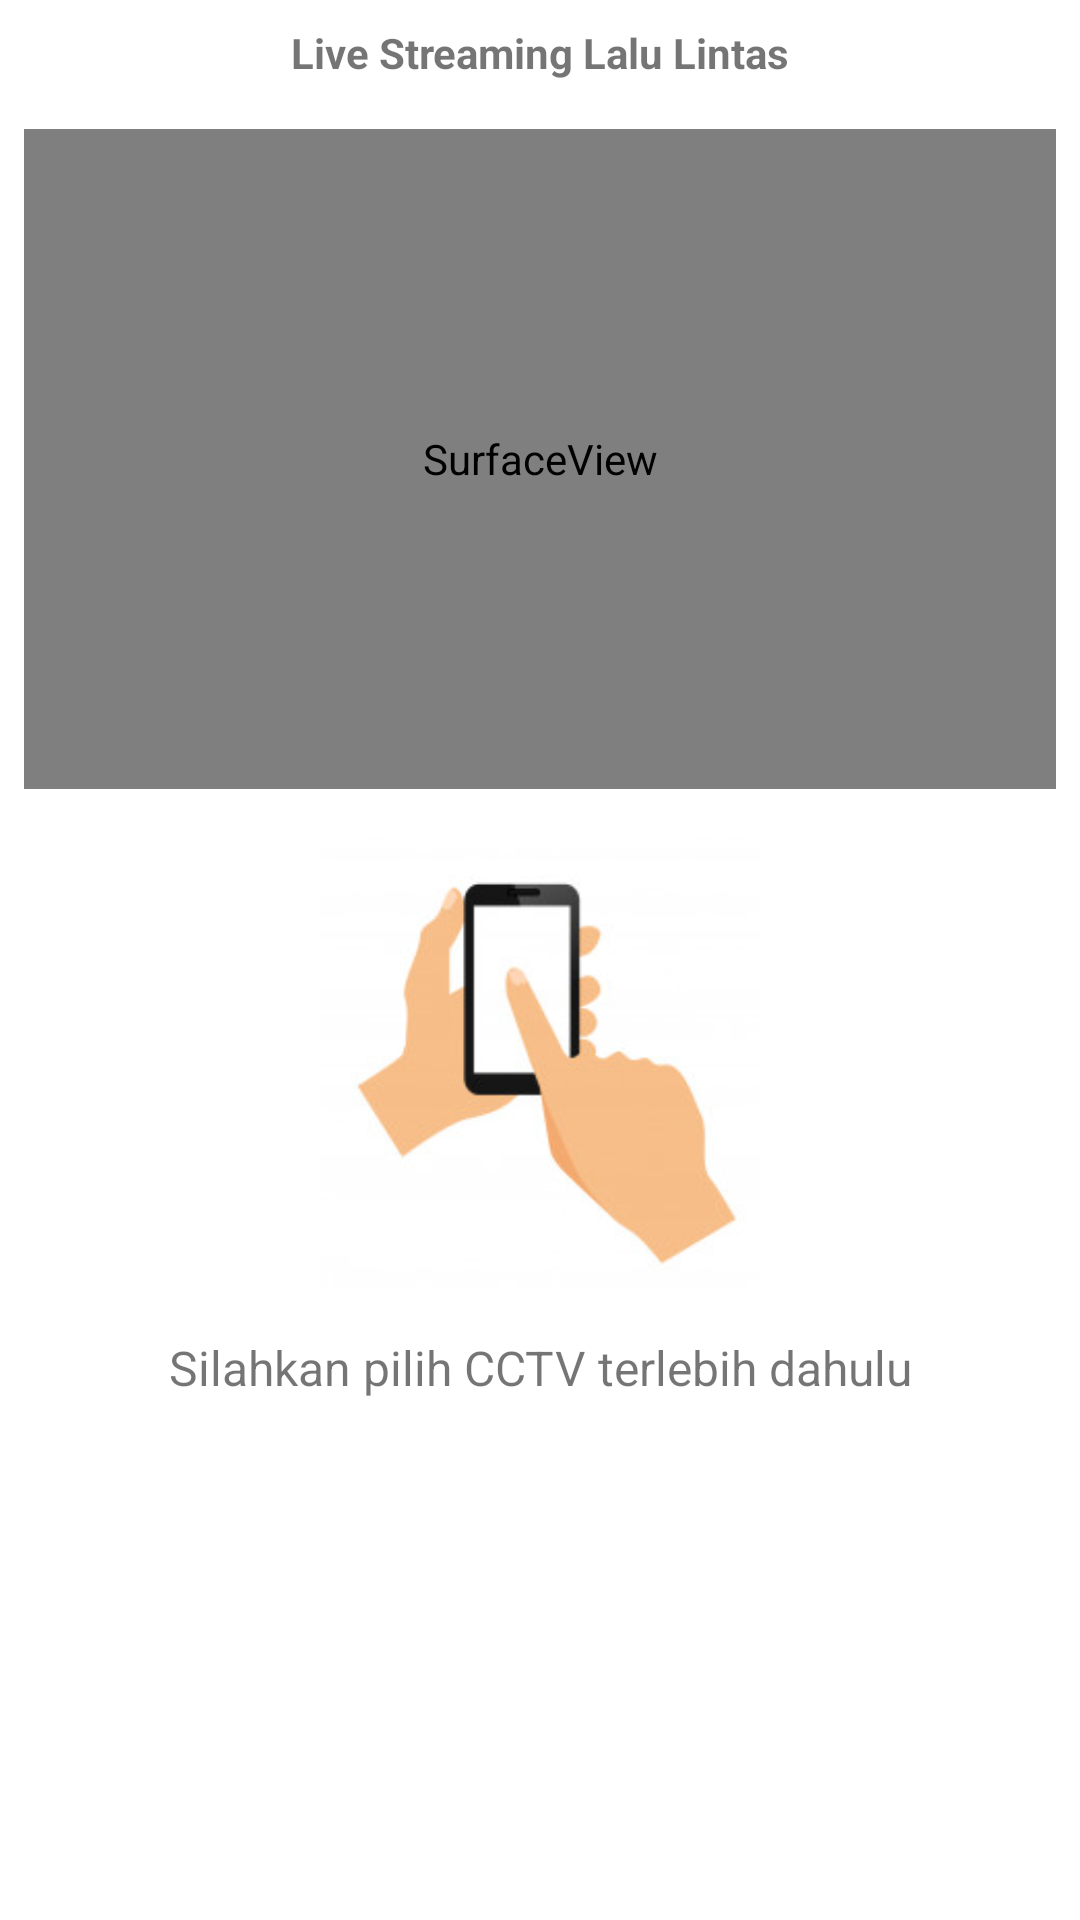

Layout XML and referenced resources for this Android screen:
<!-- AndroidManifest.xml: application theme AppTheme -->
<!-- res/layout/activity_live_cctv.xml -->
<?xml version="1.0" encoding="utf-8"?>
<androidx.core.widget.NestedScrollView
    xmlns:android="http://schemas.android.com/apk/res/android"
    xmlns:tools="http://schemas.android.com/tools"
    android:id="@+id/ns_scroll"
    android:layout_width="match_parent"
    android:layout_height="match_parent">
    <LinearLayout
        android:layout_width="match_parent"
        android:layout_height="match_parent"
        android:orientation="vertical"
        tools:context=".activity.LiveCctvActivity">

        <TextView
            android:layout_margin="8dp"
            android:id="@+id/textView"
            android:layout_width="match_parent"
            android:gravity="center"
            android:textStyle="bold"
            android:layout_height="wrap_content"
            android:text="@string/live_streaming_lalin"
            />

        <SurfaceView
            android:layout_margin="8dp"
            android:id="@+id/player_view"
            android:layout_width="match_parent"
            android:layout_height="220dp" />

        <LinearLayout
            android:id="@+id/gesture_layout"
            android:orientation="vertical"
            android:layout_width="match_parent"
            android:layout_height="wrap_content">
            <ImageView
                android:layout_margin="8dp"
                android:background="@android:color/white"
                android:src="@drawable/hand_gesture"
                android:layout_width="match_parent"
                android:layout_height="150dp"
                />
            <TextView
                android:layout_margin="8dp"
                android:textSize="16sp"
                android:textAlignment="center"
                android:text="Silahkan pilih CCTV terlebih dahulu"
                android:layout_width="match_parent"
                android:layout_height="wrap_content"/>
        </LinearLayout>

        <ScrollView
            android:layout_width="match_parent"
            android:layout_margin="8dp"
            android:layout_height="wrap_content">
            <androidx.recyclerview.widget.RecyclerView
                android:id="@+id/recyclerView"
                android:layout_width="match_parent"
                android:layout_height="wrap_content"
                tools:listitem="@layout/item_cctv" />
        </ScrollView>
    </LinearLayout>
</androidx.core.widget.NestedScrollView>
<!-- res/layout/item_cctv.xml (included above) -->
<?xml version="1.0" encoding="utf-8"?>
<LinearLayout
    xmlns:android="http://schemas.android.com/apk/res/android"
    xmlns:app="http://schemas.android.com/apk/res-auto"
    android:layout_width="match_parent"
    android:layout_margin="2dp"
    android:orientation="horizontal"
    android:layout_height="60dp">
    <androidx.cardview.widget.CardView
        app:cardCornerRadius="4dp"
        android:clickable="true"
        android:foreground="?android:attr/selectableItemBackground"
        android:layout_weight="7"
        android:layout_width="0dp"
        android:layout_height="match_parent"
        android:layout_margin="4dp">
        <TextView
            android:gravity="center"
            android:layout_marginRight="10dp"
            android:id="@+id/cctv_name"
            android:layout_width="match_parent"
            android:layout_height="match_parent"
            android:textSize="16sp"
            android:text="@string/ex_list_cctv"
            />
    </androidx.cardview.widget.CardView>
    <androidx.cardview.widget.CardView
        app:cardCornerRadius="4dp"
        android:foreground="?android:attr/selectableItemBackground"
        android:clickable="true"
        android:layout_weight="1"
        android:layout_width="0dp"
        android:layout_height="match_parent"
        android:layout_margin="4dp">
        <ImageView
            android:id="@+id/location_img"
            android:layout_gravity="center"
            android:layout_width="40dp"
            android:layout_height="40dp"
            android:src="@drawable/ic_location_on_black_24dp"
            />
    </androidx.cardview.widget.CardView>
</LinearLayout>
<!-- resources referenced by this layout -->
<resources>
  <!-- drawable hand_gesture: png bitmap (drawable, 24622 bytes) -->
  <!-- drawable ic_location_on_black_24dp (drawable) -->
  <vector android:height="24dp" android:tint="#6178FF"
      android:viewportHeight="24.0" android:viewportWidth="24.0"
      android:width="24dp" xmlns:android="http://schemas.android.com/apk/res/android">
      <path android:fillColor="#FF000000" android:pathData="M12,2C8.13,2 5,5.13 5,9c0,5.25 7,13 7,13s7,-7.75 7,-13c0,-3.87 -3.13,-7 -7,-7zM12,11.5c-1.38,0 -2.5,-1.12 -2.5,-2.5s1.12,-2.5 2.5,-2.5 2.5,1.12 2.5,2.5 -1.12,2.5 -2.5,2.5z"/>
  </vector>
  <string name="ex_list_cctv">Alun - Alun Bangil</string>
  <string name="live_streaming_lalin">Live Streaming Lalu Lintas</string>
  <style name="AppTheme" parent="Theme.MaterialComponents.Light.DarkActionBar">
          
          <item name="colorPrimary">@color/colorPrimary</item>
          <item name="colorPrimaryDark">@color/colorPrimaryDark</item>
          <item name="colorAccent">@color/colorAccent</item>
      </style>
  <!-- not gathered from this repository: default colours our renderer supplied (Android Studio template values) -->
  <color name="colorPrimary">#FF6200EE</color>
  <color name="colorPrimaryDark">#FF3700B3</color>
  <color name="colorAccent">#FF03DAC5</color>
</resources>
